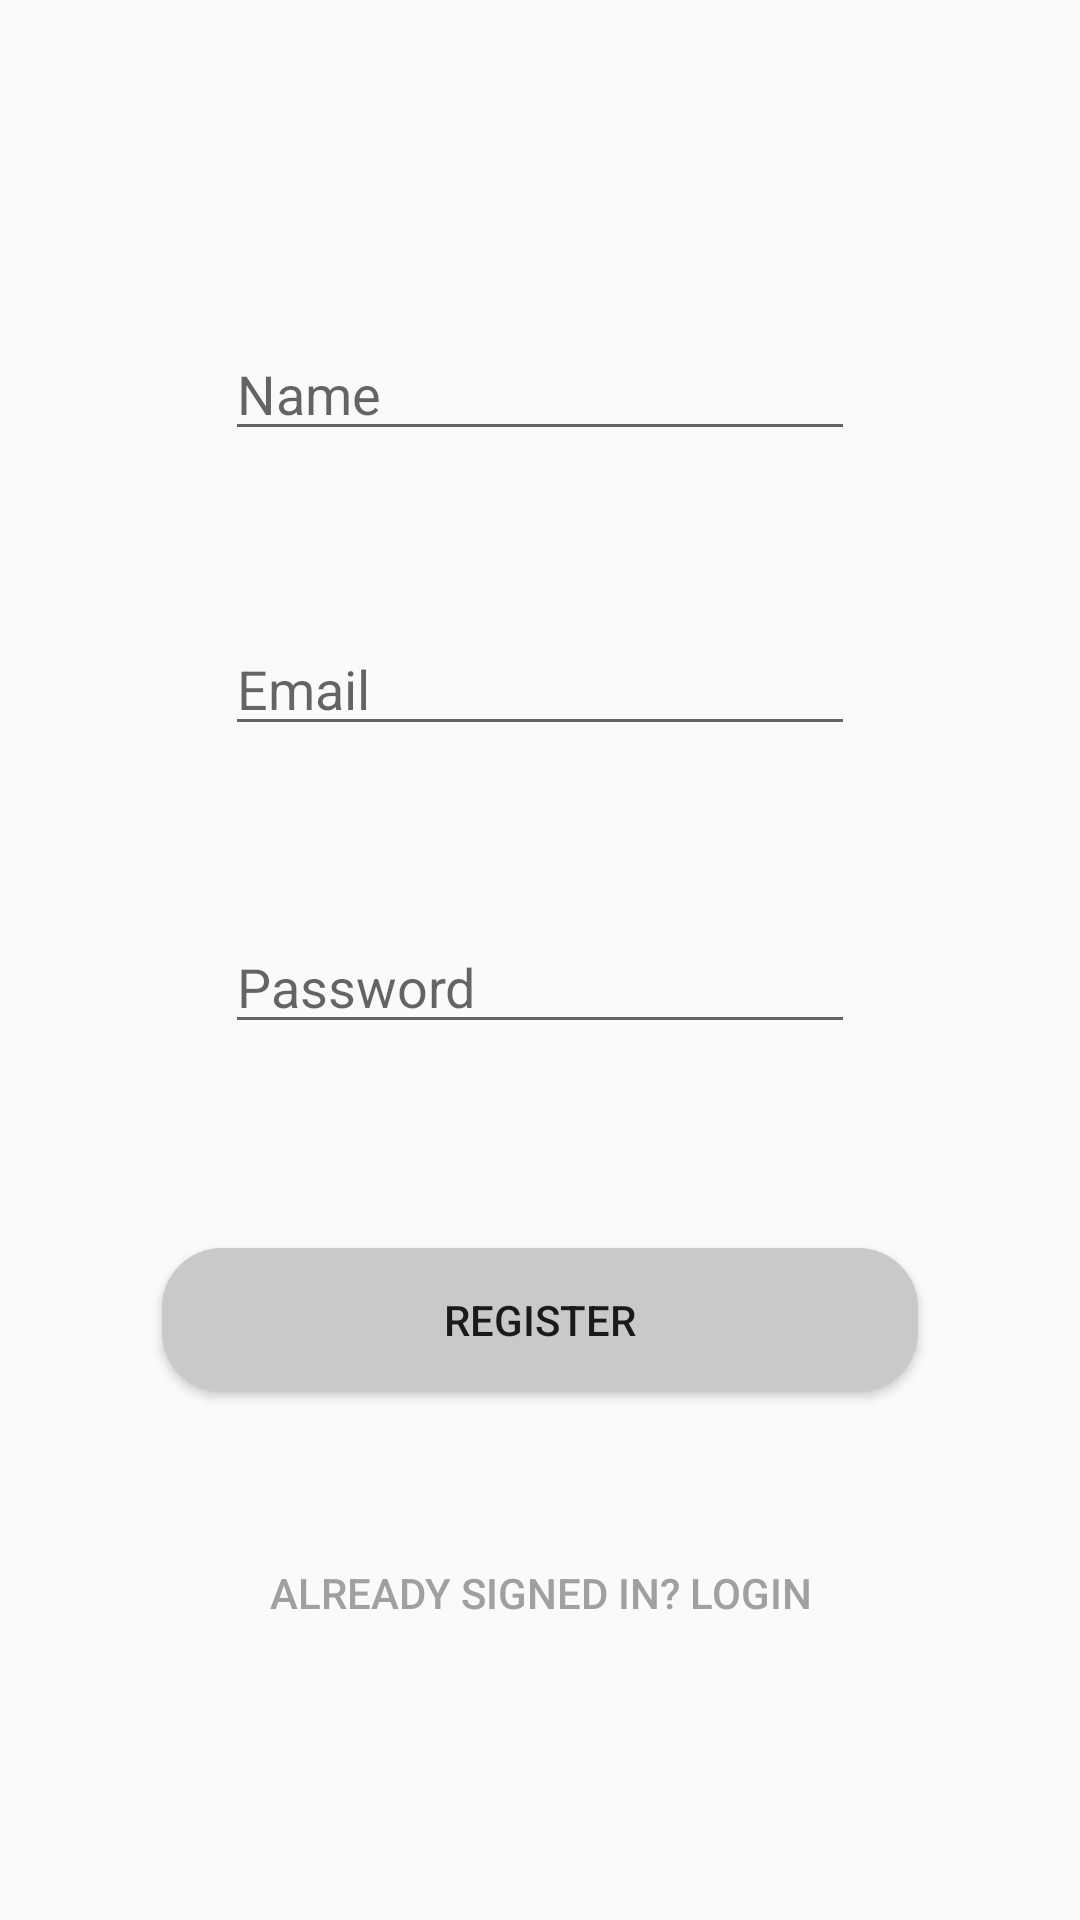

The Android layout XML behind this screen, and the referenced resources:
<!-- AndroidManifest.xml: application theme AppTheme -->
<!-- res/layout/activity_registration.xml -->
<?xml version="1.0" encoding="utf-8"?>
<android.support.constraint.ConstraintLayout xmlns:android="http://schemas.android.com/apk/res/android"
    xmlns:app="http://schemas.android.com/apk/res-auto"
    xmlns:tools="http://schemas.android.com/tools"
    android:layout_width="match_parent"
    android:layout_height="match_parent"
    android:background="@drawable/bg_pattern"
    tools:context="com.example.angus.ea_project.RegistrationActivity">

    <EditText
        android:id="@+id/User_Name"
        android:layout_width="wrap_content"
        android:layout_height="wrap_content"
        android:layout_marginTop="109dp"
        android:ems="10"
        android:hint="Name"
        android:inputType="textPersonName"
        app:layout_constraintLeft_toLeftOf="@+id/User_Email"
        app:layout_constraintTop_toTopOf="parent"
        tools:layout_constraintLeft_creator="1"
        tools:layout_constraintTop_creator="1" />

    <EditText
        android:id="@+id/User_Email"
        android:layout_width="wrap_content"
        android:layout_height="wrap_content"
        android:layout_marginTop="57dp"
        android:ems="10"
        android:hint="Email"
        android:inputType="textPersonName"
        app:layout_constraintLeft_toLeftOf="parent"
        app:layout_constraintRight_toRightOf="parent"
        app:layout_constraintTop_toBottomOf="@+id/User_Name"
        tools:layout_constraintLeft_creator="1"
        tools:layout_constraintRight_creator="1"
        tools:layout_constraintTop_creator="1" />

    <EditText
        android:id="@+id/User_Password"
        android:layout_width="wrap_content"
        android:layout_height="wrap_content"
        android:layout_marginTop="58dp"
        android:ems="10"
        android:hint="Password"
        android:inputType="textPassword"
        android:selectAllOnFocus="false"
        android:singleLine="false"
        app:layout_constraintLeft_toLeftOf="@+id/User_Email"
        app:layout_constraintRight_toRightOf="@+id/User_Email"
        app:layout_constraintTop_toBottomOf="@+id/User_Email"
        tools:layout_constraintLeft_creator="1"
        tools:layout_constraintRight_creator="1"
        tools:layout_constraintTop_creator="1" />

    <Button
        android:id="@+id/User_Register"
        android:layout_width="0dp"
        android:layout_height="wrap_content"
        android:text="Register"
        android:background="@drawable/btn_rounded"
        tools:layout_constraintTop_creator="1"
        tools:layout_constraintRight_creator="1"
        app:layout_constraintRight_toRightOf="parent"
        android:layout_marginTop="68dp"
        app:layout_constraintTop_toBottomOf="@+id/User_Password"
        tools:layout_constraintLeft_creator="1"
        app:layout_constraintLeft_toLeftOf="parent"
        app:layout_constraintHorizontal_bias="0.498"
        android:layout_marginStart="54dp"
        android:layout_marginEnd="54dp" />

    <Button
        android:id="@+id/btn_finish"
        android:layout_width="wrap_content"
        android:layout_height="wrap_content"
        android:layout_marginTop="43dp"
        android:textColor="#A0A0A0"
        android:background="@android:color/transparent"
        android:text="Already Signed in? Login"
        app:layout_constraintLeft_toLeftOf="parent"
        app:layout_constraintRight_toRightOf="parent"
        app:layout_constraintTop_toBottomOf="@+id/User_Register"
        tools:layout_constraintLeft_creator="1"
        tools:layout_constraintRight_creator="1"
        tools:layout_constraintTop_creator="1" />

</android.support.constraint.ConstraintLayout>
<!-- resources referenced by this layout -->
<resources>
  <!-- drawable btn_rounded (drawable) -->
  <?xml version="1.0" encoding="utf-8"?>
  <shape xmlns:android="http://schemas.android.com/apk/res/android"
      android:shape="rectangle">
      <solid android:color="#C9C9C9"/>
      <corners android:radius="20dp"/>
  
  
  </shape>
  <style name="AppTheme" parent="Theme.AppCompat.Light.DarkActionBar">
          
          <item name="colorPrimary">@color/colorPrimary</item>
          <item name="colorPrimaryDark">@color/colorPrimaryDark</item>
          <item name="colorAccent">@color/colorAccent</item>
          <item name="windowNoTitle">@color/colorAccent</item>
          <item name="windowActionBar">@color/colorAccent</item>
      </style>
  <color name="colorPrimary">#FFFFFF</color>
  <color name="colorPrimaryDark">#DEDEDE</color>
  <color name="colorAccent">#000000</color>
</resources>
